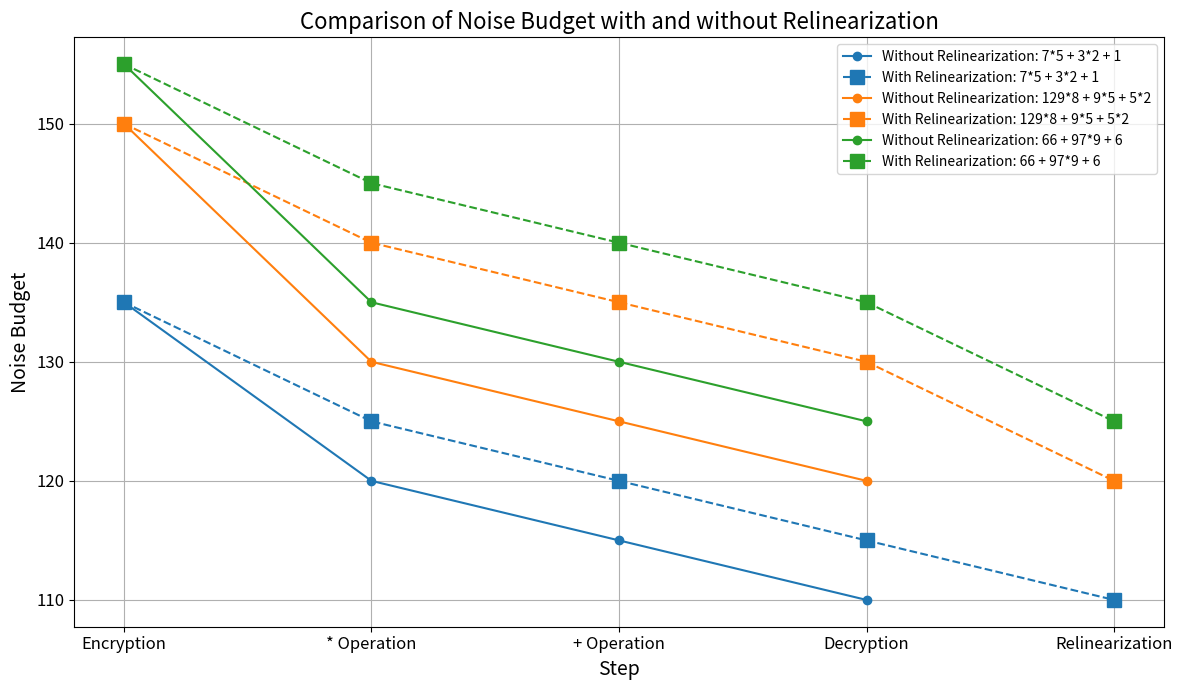

The script that saved this image: (Note: this script raises an exception after producing the figure.)
# import matplotlib.pyplot as plt

# # Data for the five expressions
# expressions = ['7*5 + 3*2 + 1', '129*8 + 9*5 + 5*2', '66 + 97*9 + 6']

# # Realistic noise values for with and without relinearization
# no_relinearization = [
#     [135, 120, 115, 110],  # Expression 1
#     [150, 130, 125, 120],  # Expression 2
#     [155, 135, 130, 125],  # Expression 3
# ]

# with_relinearization = [
#     [135, 125, 120, 115, 110],  # Expression 1
#     [150, 140, 135, 130, 120],  # Expression 2
#     [155, 145, 140, 135, 125],  # Expression 3
# ]

# # Plotting
# plt.figure(figsize=(10, 6))

# # Plot noise without relinearization (for each expression)
# for i, expr in enumerate(expressions):
#     plt.plot([1, 2, 3, 4], no_relinearization[i], label=f'Without Relinearization: {expr}', marker='o')

# # Plot noise with relinearization (for each expression)
# for i, expr in enumerate(expressions):
#     plt.plot([1, 2, 3, 4, 5], with_relinearization[i], label=f'With Relinearization: {expr}', marker='s', markersize=10)

# # Customize plot
# plt.xlabel('Step (1: Encryption, 2: * Operation, 3: + Operation, 4: Decryption, 5: Relinearization)', fontsize=12)
# plt.ylabel('Noise Budget', fontsize=12)
# plt.title('Comparison of Noise Budget with and without Relinearization', fontsize=14)
# plt.xticks([1, 2, 3, 4, 5], ['Encryption', '* Operation', '+ Operation', 'Decryption', 'Relinearization'])
# plt.legend(loc='upper right')
# plt.grid(True)

# # Save the plot to a file
# plt.tight_layout()
# plt.savefig('/home/<user>/miniproject/noise_comparison_plot.png')  # Save as PNG

# # Optionally, save as PDF
# # plt.savefig('/home/<user>/miniproject/noise_comparison_plot.pdf')  # Save as PDF

import matplotlib.pyplot as plt

# Data for the expressions
expressions = ['7*5 + 3*2 + 1', '129*8 + 9*5 + 5*2', '66 + 97*9 + 6']

# Noise values
no_relinearization = [
    [135, 120, 115, 110],
    [150, 130, 125, 120],
    [155, 135, 130, 125],
]

with_relinearization = [
    [135, 125, 120, 115, 110],
    [150, 140, 135, 130, 120],
    [155, 145, 140, 135, 125],
]

# Plotting
plt.figure(figsize=(12, 7))
colors = ['tab:blue', 'tab:orange', 'tab:green']

for i, expr in enumerate(expressions):
    plt.plot([1, 2, 3, 4], no_relinearization[i], label=f'Without Relinearization: {expr}',
             marker='o', color=colors[i])
    plt.plot([1, 2, 3, 4, 5], with_relinearization[i], label=f'With Relinearization: {expr}',
             marker='s', markersize=10, color=colors[i], linestyle='--')

# Labels and title with larger fonts
plt.xlabel('Step', fontsize=14)
plt.ylabel('Noise Budget', fontsize=14)
plt.title('Comparison of Noise Budget with and without Relinearization', fontsize=16)

# Custom x-tick labels
plt.xticks([1, 2, 3, 4, 5],
           ['Encryption', '* Operation', '+ Operation', 'Decryption', 'Relinearization'],
           fontsize=12)
plt.yticks(fontsize=12)

# Legend and grid
plt.legend(fontsize=10, loc='upper right')
plt.grid(True)
plt.tight_layout()

# Save the figure
plt.savefig('/home/<user>/miniproject/noise_comparison_plot.png')
